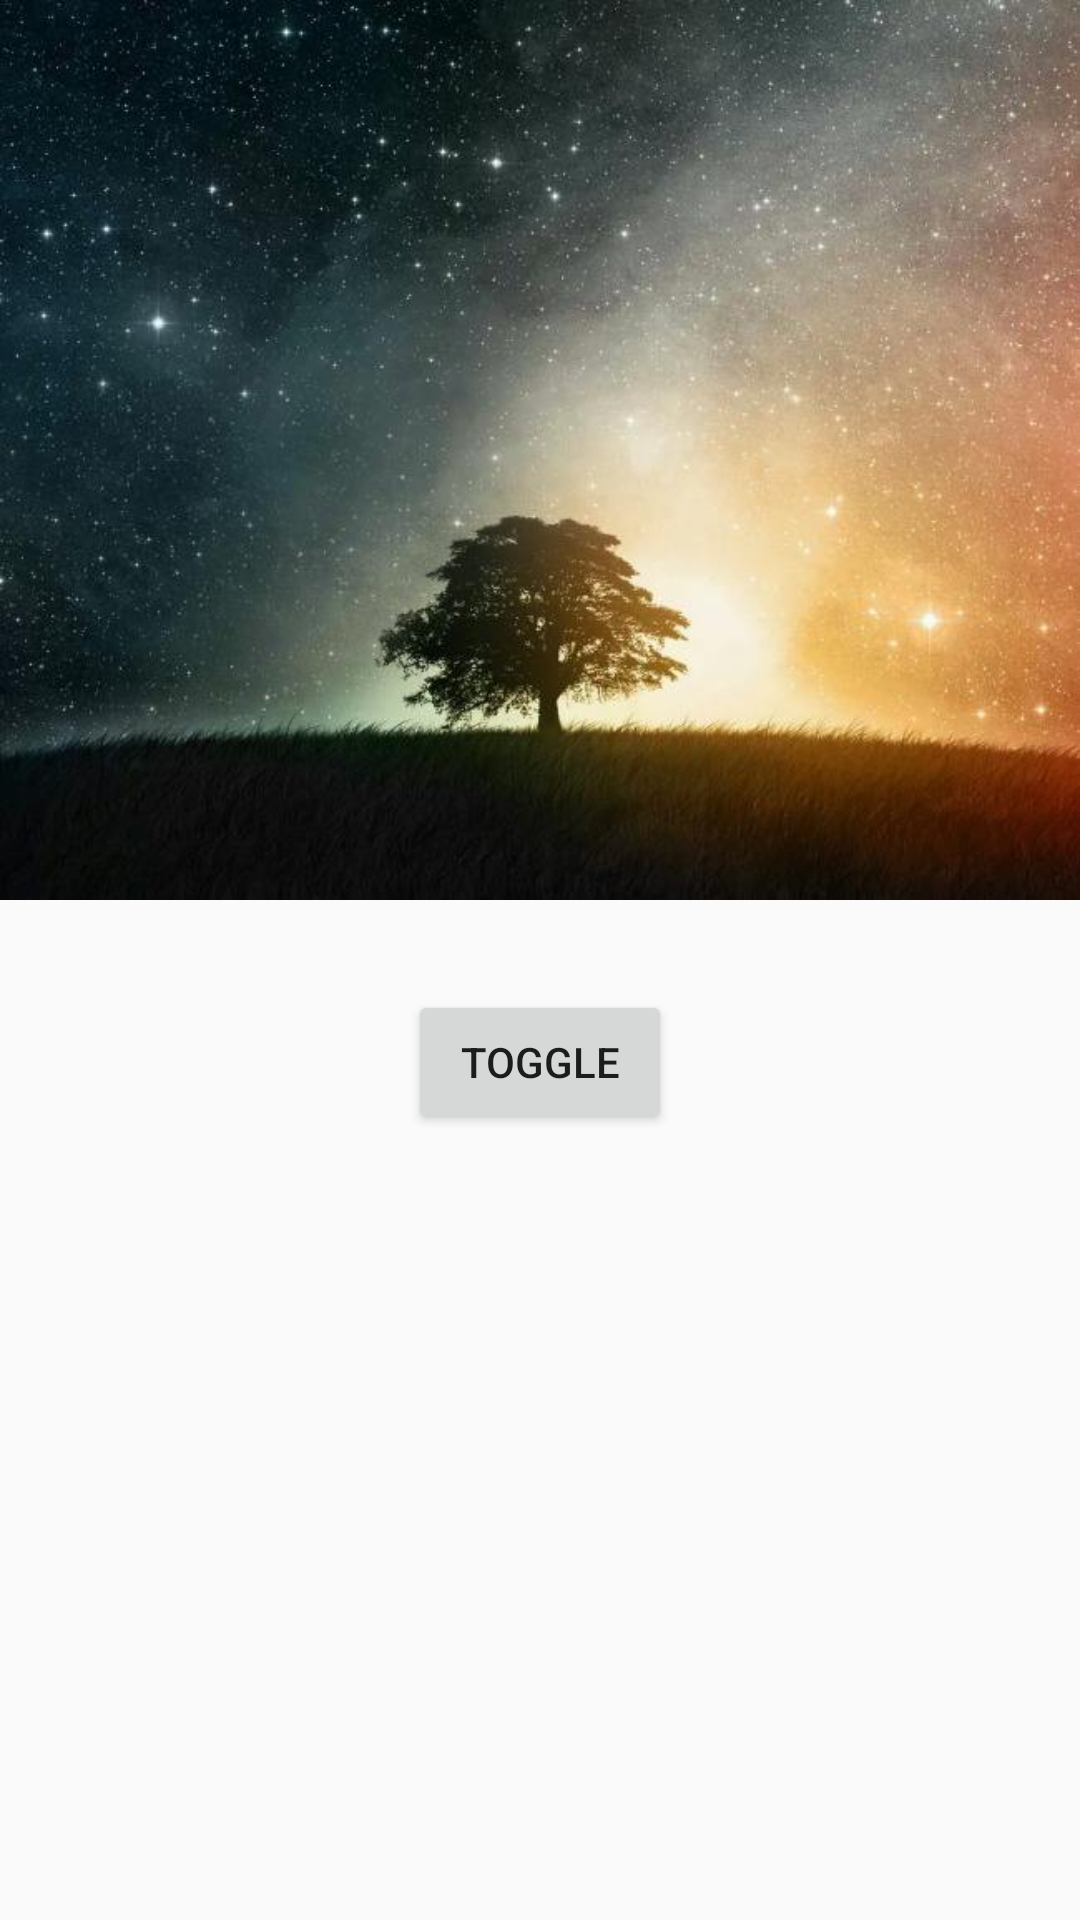

Here is an Android app screen rendered from its layout file. Give the layout XML and the strings, colors and styles it references.
<!-- AndroidManifest.xml: application theme AppTheme -->
<!-- res/layout/activity_statusbar_translucent.xml -->
<?xml version="1.0" encoding="utf-8"?>
<LinearLayout xmlns:android="http://schemas.android.com/apk/res/android"
    android:layout_width="match_parent"
    android:layout_height="match_parent"
    android:orientation="vertical">


    <ImageView
        android:layout_width="match_parent"
        android:layout_height="300dip"
        android:scaleType="fitXY"
        android:src="@drawable/timg" />

    <android.support.v7.widget.AppCompatButton
        android:id="@+id/toggle"
        android:layout_width="wrap_content"
        android:layout_height="wrap_content"
        android:layout_gravity="center"
        android:layout_marginTop="30dp"
        android:text="toggle" />

</LinearLayout>
<!-- resources referenced by this layout -->
<resources>
  <!-- drawable timg: jpg bitmap (drawable-xxxhdpi, 48763 bytes) -->
  <style name="AppTheme" parent="Theme.AppCompat.Light">
          <item name="colorPrimary">@color/colorPrimary</item>
          <item name="colorPrimaryDark">@color/colorPrimaryDark</item>
          <item name="colorAccent">@color/colorAccent</item>
      </style>
  <color name="colorPrimary">#CB202D</color>
  <color name="colorPrimaryDark">#BC212D</color>
  <color name="colorAccent">#E69BA2</color>
</resources>
